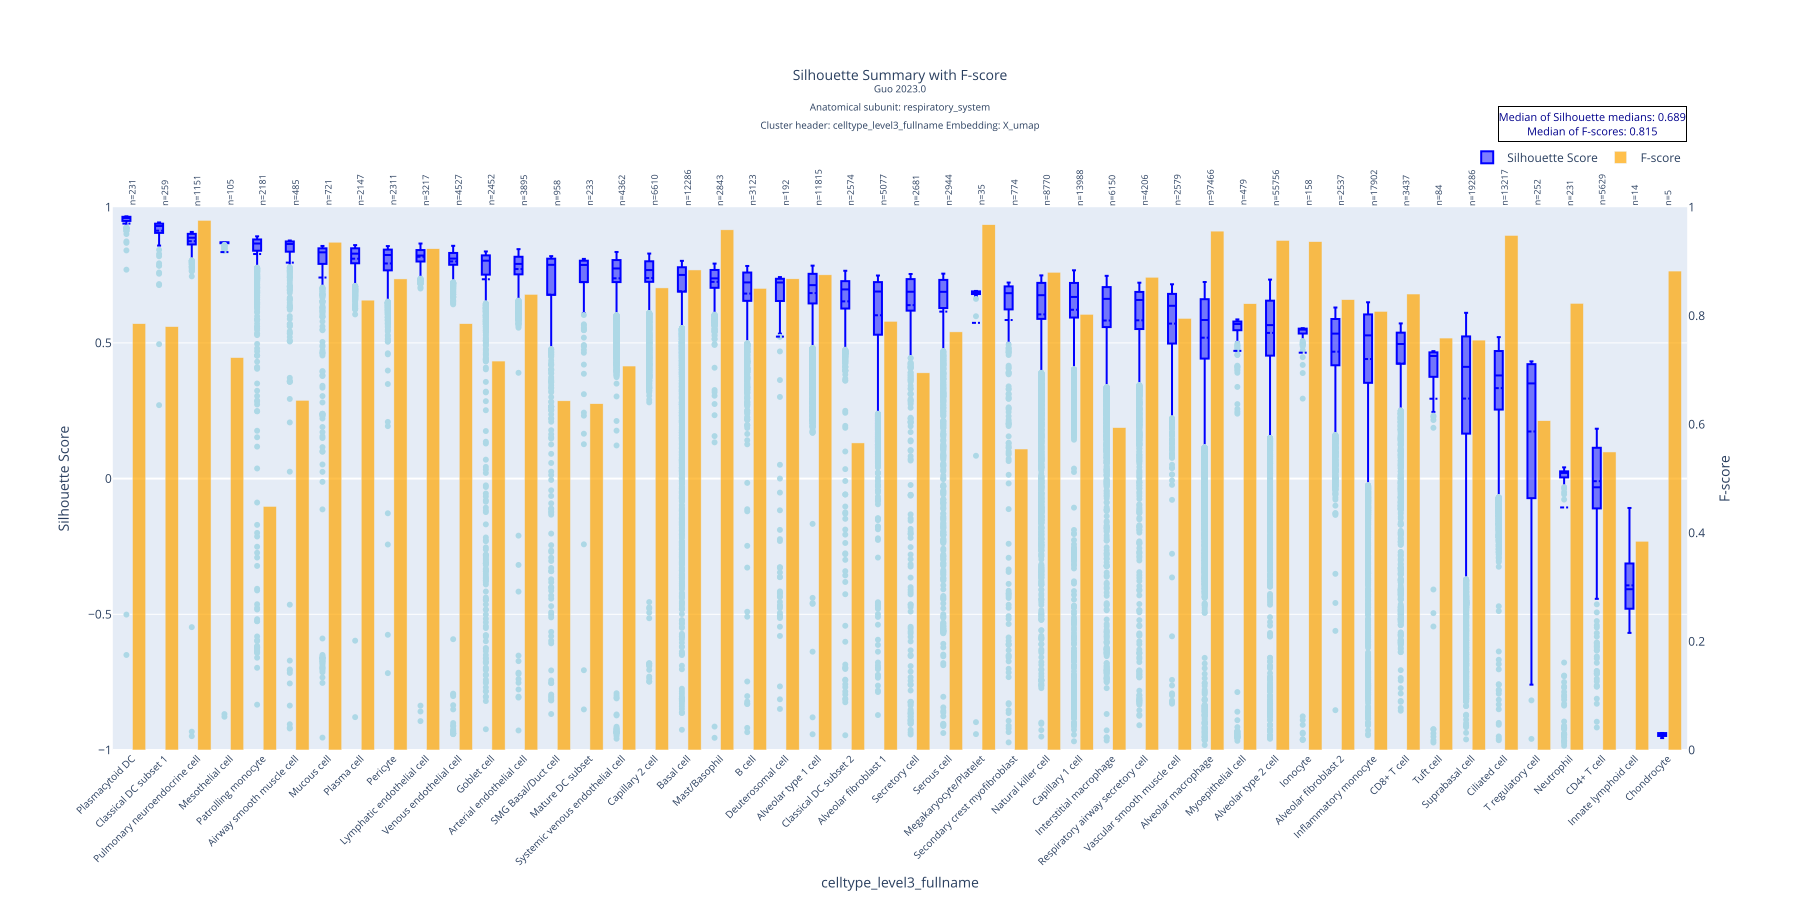

Values plotted in this chart, from the file beside it:
celltype_level3_fullname, mean, std, median, count, q1, q3, f_score
Plasmacytoid DC, 0.9396, 0.1436, 0.9603, 231, 0.9495, 0.9646, 0.7854
Classical DC subset 1, 0.9135, 0.05945, 0.9307, 259, 0.9056, 0.9393, 0.78
Pulmonary neuroendocrine cell, 0.8747, 0.09112, 0.8875, 1151, 0.8627, 0.9018, 0.9758
Mesothelial cell, 0.8346, 0.2391, 0.8701, 105, 0.8674, 0.8708, 0.7229
Patrolling monocyte, 0.8274, 0.1754, 0.8662, 2181, 0.8397, 0.8812, 0.4488
Airway smooth muscle cell, 0.7958, 0.2473, 0.8644, 485, 0.8363, 0.8738, 0.6442
Mucous cell, 0.7409, 0.2967, 0.8337, 721, 0.7912, 0.8485, 0.9355
Plasma cell, 0.8102, 0.06864, 0.8288, 2147, 0.7934, 0.8486, 0.8288
Pericyte, 0.7927, 0.08741, 0.8239, 2311, 0.7674, 0.8438, 0.8679
Lymphatic endothelial cell, 0.8174, 0.05913, 0.8219, 3217, 0.7999, 0.8421, 0.9235
Venous endothelial cell, 0.8002, 0.1166, 0.8107, 4527, 0.7879, 0.8314, 0.7854
Goblet cell, 0.7345, 0.2356, 0.8029, 2452, 0.7515, 0.8225, 0.7166
Arterial endothelial cell, 0.7721, 0.1003, 0.7911, 3895, 0.7525, 0.8173, 0.8394
SMG Basal/Duct cell, 0.6777, 0.2785, 0.7877, 958, 0.6771, 0.8104, 0.6433
Mature DC subset, 0.7239, 0.1907, 0.7873, 233, 0.725, 0.8028, 0.6379
Systemic venous endothelial cell, 0.738, 0.1515, 0.7743, 4362, 0.7241, 0.8052, 0.7074
Capillary 2 cell, 0.739, 0.1138, 0.7684, 6610, 0.725, 0.8007, 0.8513
Basal cell, 0.6903, 0.1858, 0.7504, 12286, 0.6888, 0.7787, 0.8844
Mast/Basophil, 0.725, 0.07199, 0.7378, 2843, 0.703, 0.7687, 0.9583
B cell, 0.6817, 0.1347, 0.7229, 3123, 0.655, 0.7593, 0.8504
Deuterosomal cell, 0.5231, 0.4272, 0.7226, 192, 0.6546, 0.7362, 0.8681
Alveolar type 1 cell, 0.6835, 0.1033, 0.7129, 11815, 0.6454, 0.7545, 0.8754
Classical DC subset 2, 0.6531, 0.1569, 0.6971, 2574, 0.6266, 0.7275, 0.5657
Alveolar fibroblast 1, 0.6019, 0.1889, 0.6893, 5077, 0.5302, 0.724, 0.7898
Secretory cell, 0.6392, 0.2127, 0.6884, 2681, 0.6189, 0.735, 0.6948
Serous cell, 0.6153, 0.2428, 0.6882, 2944, 0.6284, 0.7321, 0.7703
Megakaryocyte/Platelet, 0.5738, 0.3868, 0.686, 35, 0.6805, 0.6898, 0.9677
Secondary crest myofibroblast, 0.5843, 0.296, 0.6832, 774, 0.6245, 0.7082, 0.5545
Natural killer cell, 0.6051, 0.2062, 0.6758, 8770, 0.5886, 0.7212, 0.8801
Capillary 1 cell, 0.6221, 0.1873, 0.6693, 13988, 0.5934, 0.7209, 0.8026
Interstitial macrophage, 0.5825, 0.216, 0.6623, 6150, 0.5583, 0.7056, 0.5939
Respiratory airway secretory cell, 0.5833, 0.2015, 0.6582, 4206, 0.5511, 0.6878, 0.871
Vascular smooth muscle cell, 0.5711, 0.1597, 0.6367, 2579, 0.4978, 0.6806, 0.7951
Alveolar macrophage, 0.5192, 0.1932, 0.5844, 97466, 0.4422, 0.661, 0.9559
Myoepithelial cell, 0.4707, 0.3528, 0.5696, 479, 0.5468, 0.5788, 0.8222
Alveolar type 2 cell, 0.5369, 0.1564, 0.5656, 55756, 0.4531, 0.6556, 0.9388
Ionocyte, 0.464, 0.3243, 0.5493, 158, 0.5345, 0.5526, 0.9365
Alveolar fibroblast 2, 0.4676, 0.1759, 0.5342, 2537, 0.4177, 0.5881, 0.8297
Inflammatory monocyte, 0.4406, 0.2356, 0.5277, 17902, 0.353, 0.6049, 0.8081
CD8+ T cell, 0.424, 0.2206, 0.496, 3437, 0.4232, 0.5378, 0.84
Tuft cell, 0.2943, 0.3908, 0.4519, 84, 0.3753, 0.465, 0.7589
Suprabasal cell, 0.2949, 0.3144, 0.4117, 19286, 0.1657, 0.5239, 0.7551
Ciliated cell, 0.3333, 0.1744, 0.3801, 13217, 0.2543, 0.4701, 0.9479
T regulatory cell, 0.1735, 0.3158, 0.3507, 252, -0.072, 0.4214, 0.6066
Neutrophil, -0.1063, 0.3124, 0.0209, 231, 0.004432, 0.02664, 0.8228
CD4+ T cell, -0.009585, 0.1311, -0.032, 5629, -0.1098, 0.1134, 0.5491
Innate lymphoid cell, -0.3934, 0.1316, -0.4076, 14, -0.4744, -0.3321, 0.3846
Chondrocyte, -0.9433, 0.007934, -0.9397, 5, -0.9457, -0.9377, 0.8824
